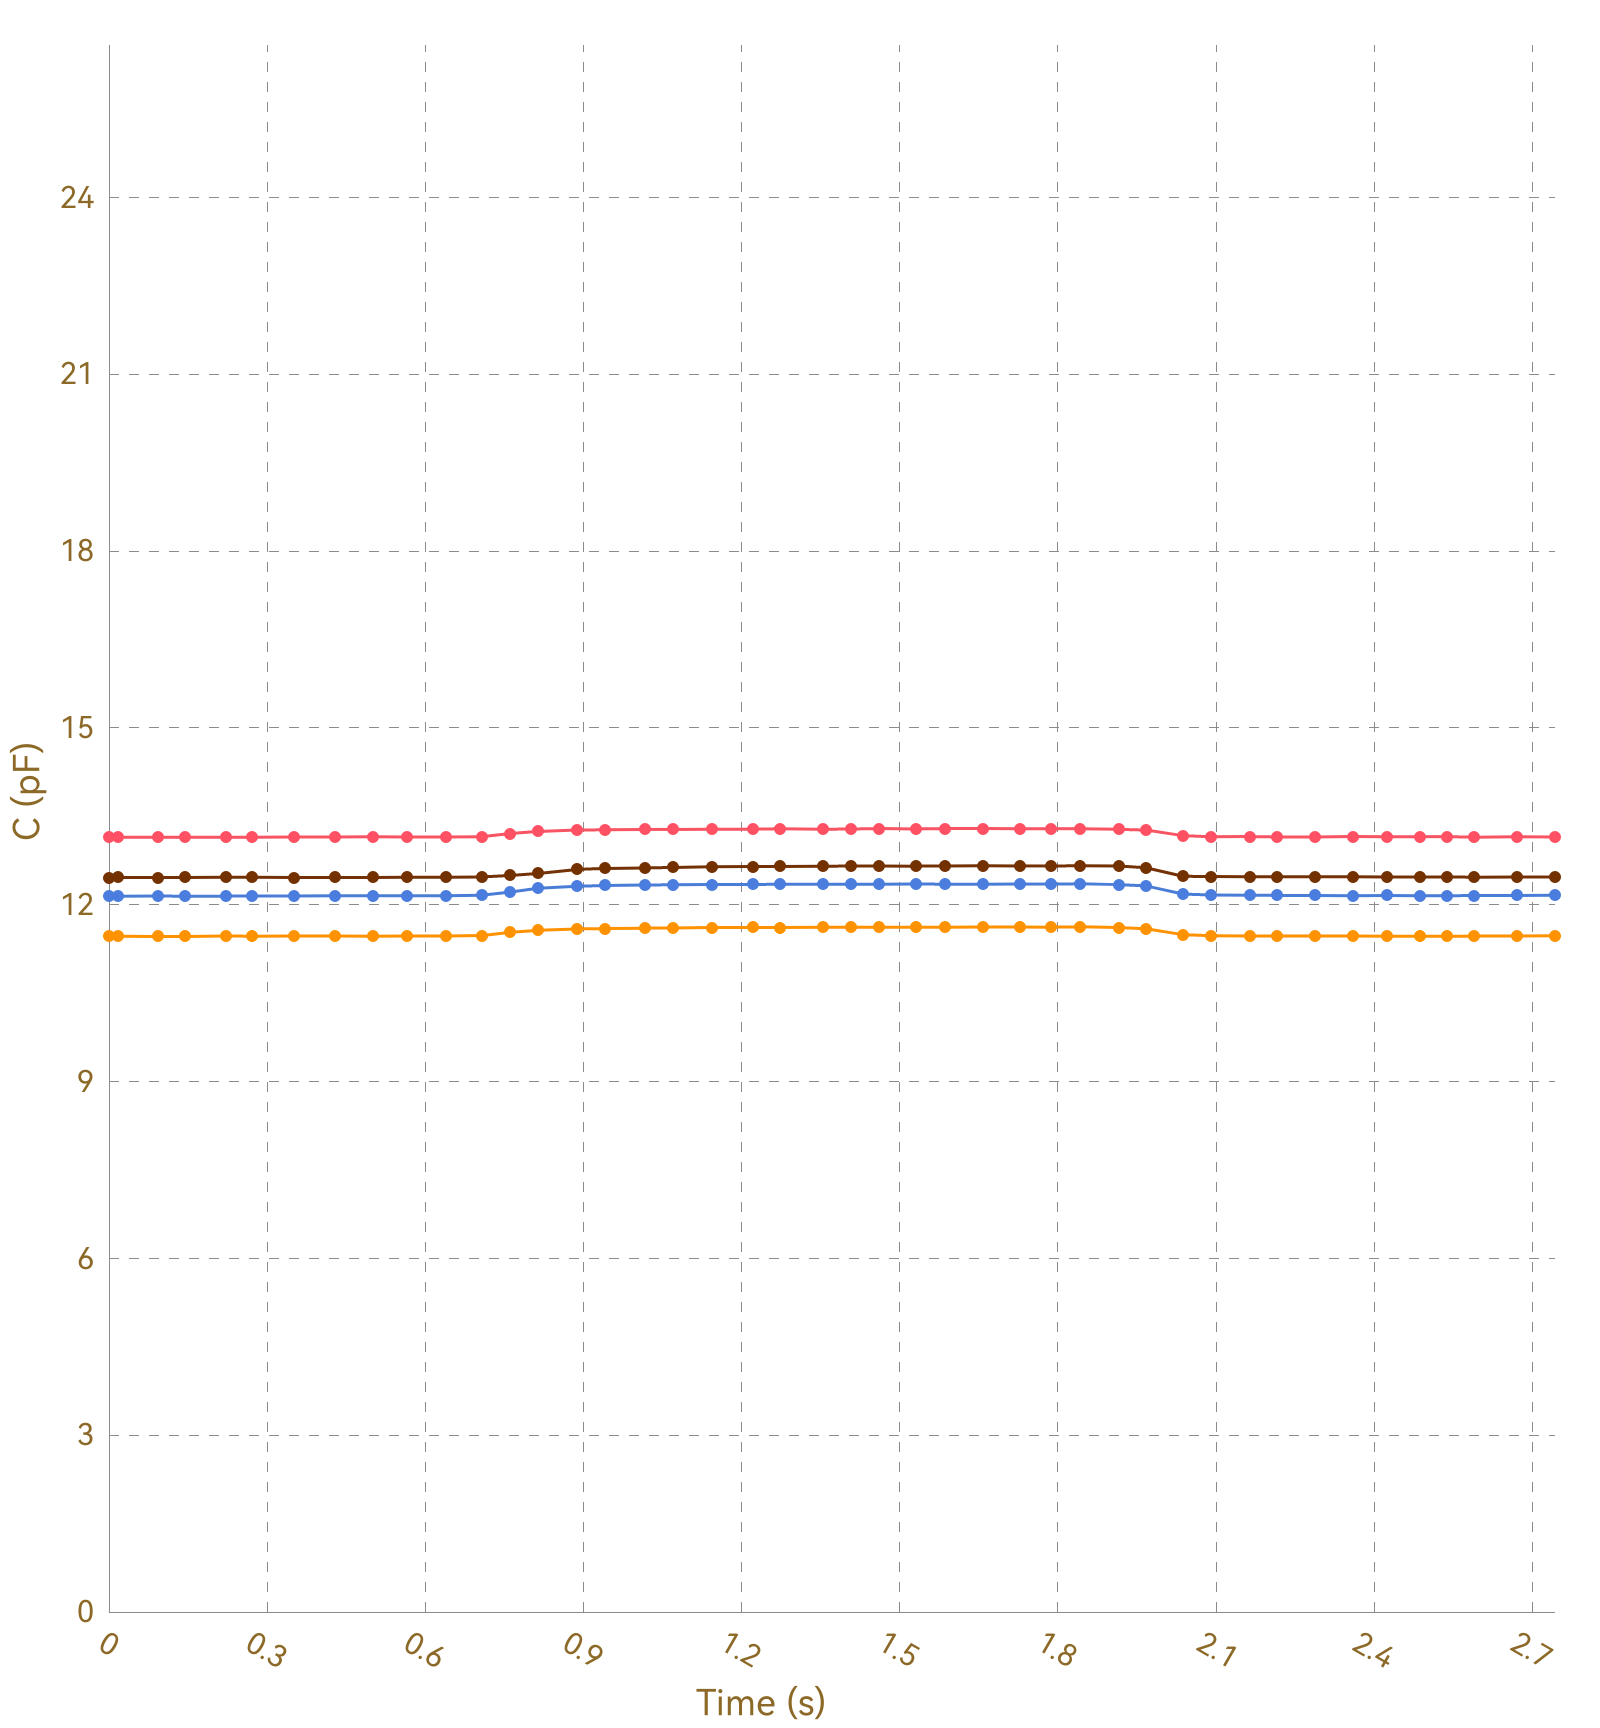

The data file committed next to this chart (first rows):
, Ch1, , Ch2, , Ch3, , Ch4, , Ch5, , Ch6, , Ch7, , Ch8, 
Time (s), C (pF), ΔC/C0 (%), C (pF), ΔC/C0 (%), C (pF), ΔC/C0 (%), C (pF), ΔC/C0 (%), C (pF), ΔC/C0 (%), C (pF), ΔC/C0 (%), C (pF), ΔC/C0 (%), C (pF), ΔC/C0 (%)
0.016, 13.15, 0.0000, 11.47, 0.0000, 12.14, 0.0000, 12.46, 0.0000, OL, OL, OL, OL, OL, OL, 0.0000, 0.0000
0.020, 13.15, 0.0000, 11.46, 0.0000, 12.14, 0.0000, 12.46, 0.0000, OL, OL, OL, OL, OL, OL, 0.0000, 0.0000
0.022, 13.15, 0.0000, 11.46, 0.0000, 12.14, 0.0000, 12.46, 0.0000, OL, OL, OL, OL, OL, OL, 0.0000, 0.0000
0.025, 13.15, 0.0000, 11.46, 0.0000, 12.14, 0.0000, 12.46, 0.0000, OL, OL, OL, OL, OL, OL, 0.0000, 0.0000
0.055, 13.15, 0.0000, 11.46, 0.0000, 12.15, 0.0000, 12.46, 0.0000, OL, OL, OL, OL, OL, OL, 0.0000, 0.0000
0.058, 13.15, 0.0000, 11.46, 0.0000, 12.15, 0.0000, 12.46, 0.0000, OL, OL, OL, OL, OL, OL, 0.0000, 0.0000
0.061, 13.14, 0.0000, 11.46, 0.0000, 12.15, 0.0000, 12.46, 0.0000, OL, OL, OL, OL, OL, OL, 0.0000, 0.0000
0.063, 13.14, 0.0000, 11.47, 0.0000, 12.14, 0.0000, 12.46, 0.0000, OL, OL, OL, OL, OL, OL, 0.0000, 0.0000
0.093, 13.14, 0.0000, 11.46, 0.0000, 12.14, 0.0000, 12.46, 0.0000, OL, OL, OL, OL, OL, OL, 0.0000, 0.0000
0.099, 13.14, 0.0000, 11.47, 0.0000, 12.14, 0.0000, 12.46, 0.0000, OL, OL, OL, OL, OL, OL, 0.0000, 0.0000
0.106, 13.15, 0.0000, 11.46, 0.0000, 12.14, 0.0000, 12.46, 0.0000, OL, OL, OL, OL, OL, OL, 0.0000, 0.0000
0.108, 13.14, 0.0000, 11.46, 0.0000, 12.15, 0.0000, 12.46, 0.0000, OL, OL, OL, OL, OL, OL, 0.0000, 0.0000
0.137, 13.15, 0.0000, 11.46, 0.0000, 12.14, 0.0000, 12.46, 0.0000, OL, OL, OL, OL, OL, OL, 0.0000, 0.0000
0.141, 13.15, 0.0000, 11.47, 0.0000, 12.14, 0.0000, 12.46, 0.0000, OL, OL, OL, OL, OL, OL, 0.0000, 0.0000
0.144, 13.14, 0.0000, 11.46, 0.0000, 12.15, 0.0000, 12.46, 0.0000, OL, OL, OL, OL, OL, OL, 0.0000, 0.0000
0.146, 13.15, 0.0000, 11.46, 0.0000, 12.15, 0.0000, 12.46, 0.0000, OL, OL, OL, OL, OL, OL, 0.0000, 0.0000
0.152, 13.15, 0.0000, 11.46, 0.0000, 12.14, 0.0000, 12.46, 0.0000, OL, OL, OL, OL, OL, OL, 0.0000, 0.0000
0.182, 13.14, 0.0000, 11.46, 0.0000, 12.14, 0.0000, 12.47, 0.0000, OL, OL, OL, OL, OL, OL, 0.0000, 0.0000
0.186, 13.15, 0.0000, 11.46, 0.0000, 12.14, 0.0000, 12.46, 0.0000, OL, OL, OL, OL, OL, OL, 0.0000, 0.0000
0.188, 13.15, 0.0000, 11.46, 0.0000, 12.15, 0.0000, 12.46, 0.0000, OL, OL, OL, OL, OL, OL, 0.0000, 0.0000
0.191, 13.15, 0.0000, 11.46, 0.0000, 12.15, 0.0000, 12.46, 0.0000, OL, OL, OL, OL, OL, OL, 0.0000, 0.0000
0.221, 13.14, 0.0000, 11.46, 0.0000, 12.14, 0.0000, 12.46, 0.0000, OL, OL, OL, OL, OL, OL, 0.0000, 0.0000
0.227, 13.14, 0.0000, 11.46, 0.0000, 12.14, 0.0000, 12.46, 0.0000, OL, OL, OL, OL, OL, OL, 0.0000, 0.0000
0.233, 13.14, 0.0000, 11.46, 0.0000, 12.14, 0.0000, 12.46, 0.0000, OL, OL, OL, OL, OL, OL, 0.0000, 0.0000
0.237, 13.14, 0.0000, 11.46, 0.0000, 12.14, 0.0000, 12.46, 0.0000, OL, OL, OL, OL, OL, OL, 0.0000, 0.0000
0.266, 13.15, 0.0000, 11.46, 0.0000, 12.14, 0.0000, 12.46, 0.0000, OL, OL, OL, OL, OL, OL, 0.0000, 0.0000
0.269, 13.15, 0.0000, 11.46, 0.0000, 12.14, 0.0000, 12.46, 0.0000, OL, OL, OL, OL, OL, OL, 0.0000, 0.0000
0.272, 13.14, 0.0000, 11.47, 0.0000, 12.14, 0.0000, 12.46, 0.0000, OL, OL, OL, OL, OL, OL, 0.0000, 0.0000
0.274, 13.15, 0.0000, 11.46, 0.0000, 12.15, 0.0000, 12.46, 0.0000, OL, OL, OL, OL, OL, OL, 0.0000, 0.0000
0.305, 13.15, 0.0000, 11.46, 0.0000, 12.15, 0.0000, 12.46, 0.0000, OL, OL, OL, OL, OL, OL, 0.0000, 0.0000
0.308, 13.15, 0.0000, 11.46, 0.0000, 12.15, 0.0000, 12.46, 0.0000, OL, OL, OL, OL, OL, OL, 0.0000, 0.0000
0.311, 13.15, 0.0000, 11.47, 0.0000, 12.15, 0.0000, 12.46, 0.0000, OL, OL, OL, OL, OL, OL, 0.0000, 0.0000
0.314, 13.15, 0.0000, 11.47, 0.0000, 12.14, 0.0000, 12.46, 0.0000, OL, OL, OL, OL, OL, OL, 0.0000, 0.0000
0.317, 13.15, 0.0000, 11.47, 0.0000, 12.14, 0.0000, 12.46, 0.0000, OL, OL, OL, OL, OL, OL, 0.0000, 0.0000
0.351, 13.14, 0.0000, 11.46, 0.0000, 12.15, 0.0000, 12.46, 0.0000, OL, OL, OL, OL, OL, OL, 0.0000, 0.0000
0.353, 13.15, 0.0000, 11.46, 0.0000, 12.15, 0.0000, 12.46, 0.0000, OL, OL, OL, OL, OL, OL, 0.0000, 0.0000
0.359, 13.14, 0.0000, 11.47, 0.0000, 12.14, 0.0000, 12.46, 0.0000, OL, OL, OL, OL, OL, OL, 0.0000, 0.0000
0.390, 13.15, 0.0000, 11.46, 0.0000, 12.15, 0.0000, 12.46, 0.0000, OL, OL, OL, OL, OL, OL, 0.0000, 0.0000
0.393, 13.15, 0.0000, 11.46, 0.0000, 12.15, 0.0000, 12.46, 0.0000, OL, OL, OL, OL, OL, OL, 0.0000, 0.0000
0.396, 13.15, 0.0000, 11.47, 0.0000, 12.15, 0.0000, 12.46, 0.0000, OL, OL, OL, OL, OL, OL, 0.0000, 0.0000
0.398, 13.15, 0.0000, 11.46, 0.0000, 12.15, 0.0000, 12.46, 0.0000, OL, OL, OL, OL, OL, OL, 0.0000, 0.0000
0.428, 13.15, 0.0000, 11.47, 0.0000, 12.15, 0.0000, 12.46, 0.0000, OL, OL, OL, OL, OL, OL, 0.0000, 0.0000
0.432, 13.15, 0.0000, 11.46, 0.0000, 12.15, 0.0000, 12.46, 0.0000, OL, OL, OL, OL, OL, OL, 0.0000, 0.0000
0.435, 13.14, 0.0000, 11.47, 0.0000, 12.14, 0.0000, 12.46, 0.0000, OL, OL, OL, OL, OL, OL, 0.0000, 0.0000
0.437, 13.15, 0.0000, 11.47, 0.0000, 12.15, 0.0000, 12.47, 0.0000, OL, OL, OL, OL, OL, OL, 0.0000, 0.0000
0.440, 13.15, 0.0000, 11.47, 0.0000, 12.15, 0.0000, 12.46, 0.0000, OL, OL, OL, OL, OL, OL, 0.0000, 0.0000
0.469, 13.14, 0.0000, 11.46, 0.0000, 12.15, 0.0000, 12.46, 0.0000, OL, OL, OL, OL, OL, OL, 0.0000, 0.0000
0.475, 13.15, 0.0000, 11.47, 0.0000, 12.15, 0.0000, 12.46, 0.0000, OL, OL, OL, OL, OL, OL, 0.0000, 0.0000
0.500, 13.15, 0.0000, 11.47, 0.0000, 12.15, 0.0000, 12.46, 0.0000, OL, OL, OL, OL, OL, OL, 0.0000, 0.0000
0.502, 13.15, 0.0000, 11.47, 0.0000, 12.15, 0.0000, 12.46, 0.0000, OL, OL, OL, OL, OL, OL, 0.0000, 0.0000
0.508, 13.15, 0.0000, 11.47, 0.0000, 12.15, 0.0000, 12.46, 0.0000, OL, OL, OL, OL, OL, OL, 0.0000, 0.0000
0.511, 13.15, 0.0000, 11.47, 0.0000, 12.15, 0.0000, 12.46, 0.0000, OL, OL, OL, OL, OL, OL, 0.0000, 0.0000
0.536, 13.15, 0.0000, 11.47, 0.0000, 12.14, 0.0000, 12.46, 0.0000, OL, OL, OL, OL, OL, OL, 0.0000, 0.0000
0.539, 13.14, 0.0000, 11.47, 0.0000, 12.15, 0.0000, 12.46, 0.0000, OL, OL, OL, OL, OL, OL, 0.0000, 0.0000
0.545, 13.15, 0.0000, 11.47, 0.0000, 12.15, 0.0000, 12.47, 0.0000, OL, OL, OL, OL, OL, OL, 0.0000, 0.0000
0.547, 13.15, 0.0000, 11.47, 0.0000, 12.15, 0.0000, 12.46, 0.0000, OL, OL, OL, OL, OL, OL, 0.0000, 0.0000
0.566, 13.15, 0.0000, 11.47, 0.0000, 12.15, 0.0000, 12.46, 0.0000, OL, OL, OL, OL, OL, OL, 0.0000, 0.0000
0.568, 13.15, 0.0000, 11.47, 0.0000, 12.15, 0.0000, 12.47, 0.0000, OL, OL, OL, OL, OL, OL, 0.0000, 0.0000
0.571, 13.15, 0.0000, 11.47, 0.0000, 12.15, 0.0000, 12.46, 0.0000, OL, OL, OL, OL, OL, OL, 0.0000, 0.0000
... 225 more rows
